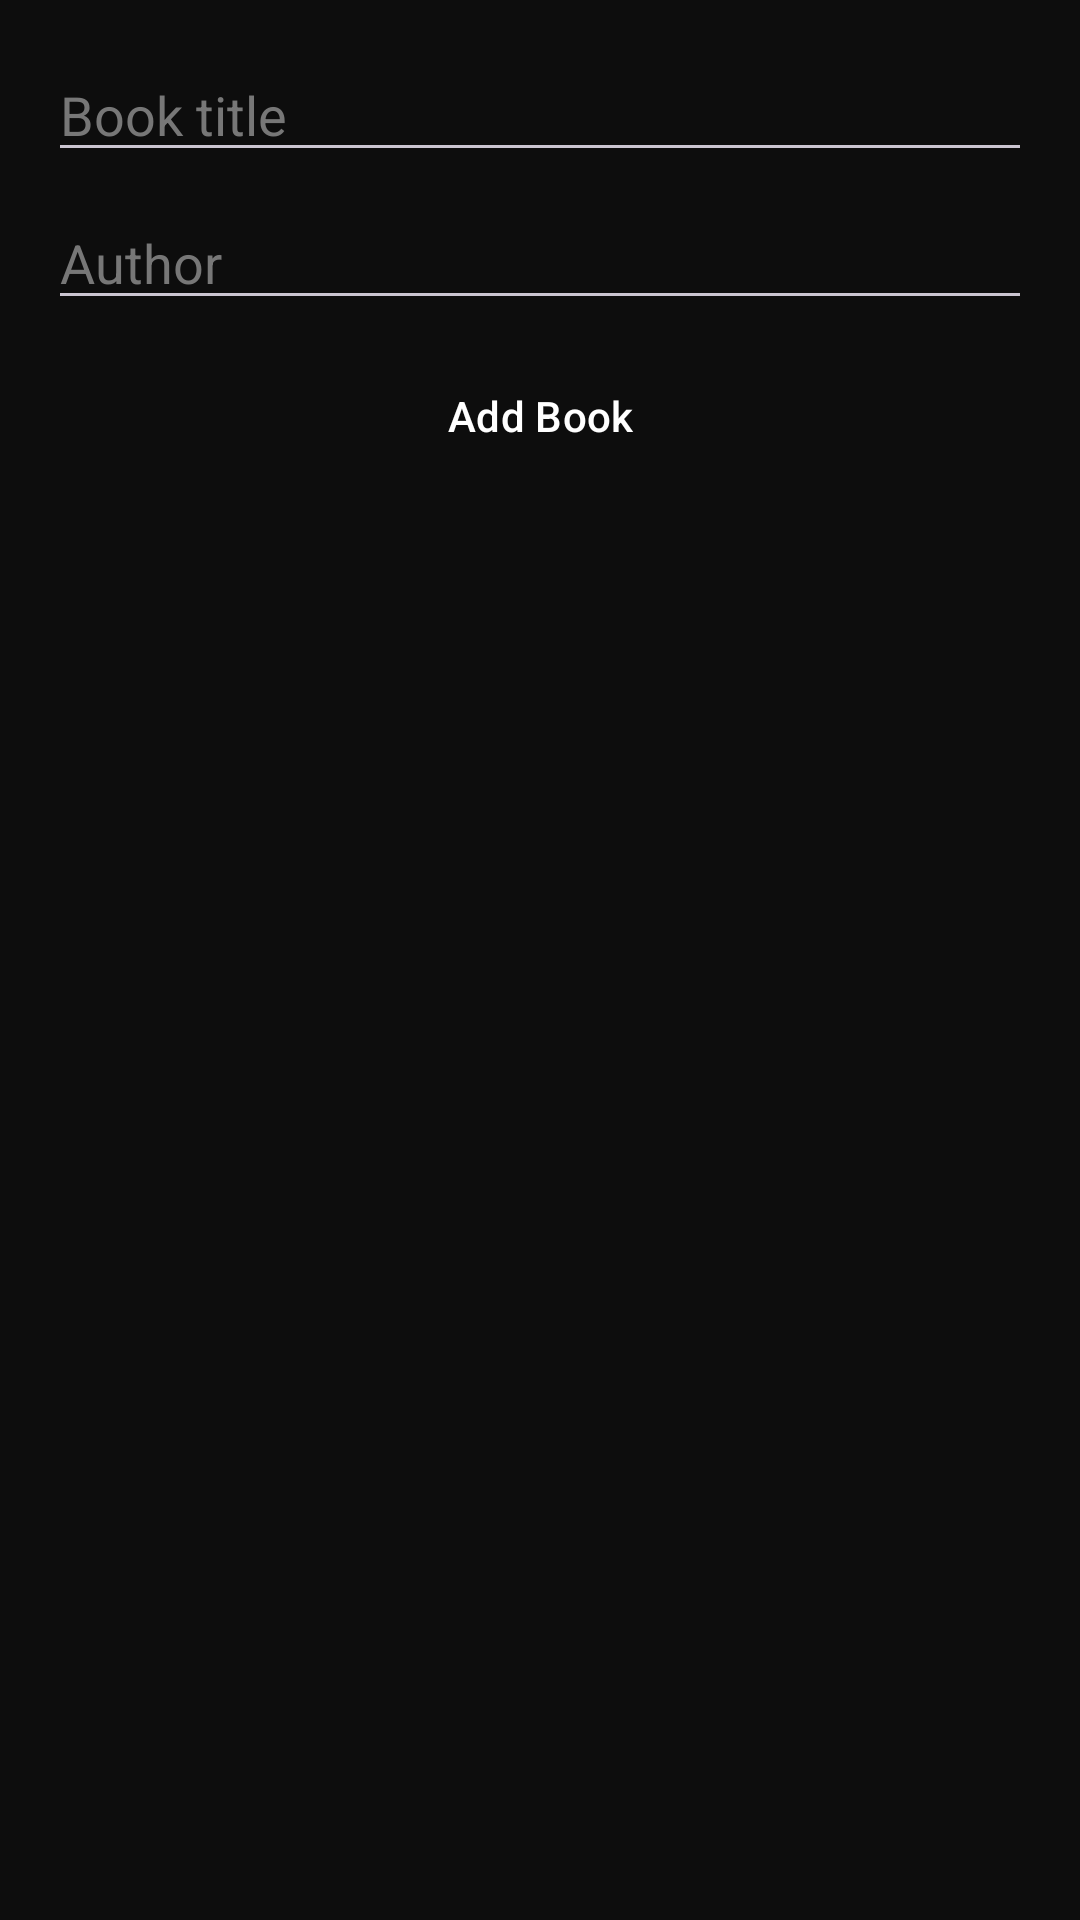

Write the Android layout XML for this screen, with the resource values it uses.
<!-- AndroidManifest.xml: application theme Theme.TommyArena -->
<!-- res/layout/activity_ebook_library.xml -->
<?xml version="1.0" encoding="utf-8"?>
<LinearLayout xmlns:android="http://schemas.android.com/apk/res/android"
    android:layout_width="match_parent" android:layout_height="match_parent"
    android:orientation="vertical" android:background="@color/background_dark" android:padding="16dp">

    <EditText android:id="@+id/bookTitleInput" android:layout_width="match_parent" android:layout_height="wrap_content"
        android:hint="Book title" android:textColor="@color/text_light" android:textColorHint="#777777" />
    <EditText android:id="@+id/bookAuthorInput" android:layout_width="match_parent" android:layout_height="wrap_content"
        android:hint="Author" android:textColor="@color/text_light" android:textColorHint="#777777" android:layout_marginTop="8dp" />
    <Button android:id="@+id/btnAddBook" style="@style/ToolButton" android:text="Add Book" android:layout_marginTop="8dp" />
    <ListView android:id="@+id/bookList" android:layout_width="match_parent" android:layout_height="match_parent"
        android:layout_marginTop="16dp" android:divider="#333333" android:dividerHeight="1dp" />
</LinearLayout>
<!-- resources referenced by this layout -->
<resources>
  <color name="background_dark">#0D0D0D</color>
  <color name="text_light">#FFFFFF</color>
  <style name="ToolButton" parent="Widget.Material3.Button">
          <item name="android:layout_width">match_parent</item>
          <item name="android:layout_height">wrap_content</item>
          <item name="android:layout_marginBottom">10dp</item>
          <item name="android:textAllCaps">false</item>
          <item name="backgroundTint">@color/purple_dark</item>
          <item name="android:textColor">@color/text_light</item>
          <item name="cornerRadius">10dp</item>
      </style>
  <style name="Theme.TommyArena" parent="Theme.Material3.Dark.NoActionBar">
          <item name="colorPrimary">@color/purple_primary</item>
          <item name="colorPrimaryVariant">@color/purple_dark</item>
          <item name="colorOnPrimary">@color/text_light</item>
          <item name="android:windowBackground">@color/background_dark</item>
      </style>
  <color name="purple_dark">#2E0854</color>
  <color name="purple_primary">#7B2FF7</color>
</resources>
